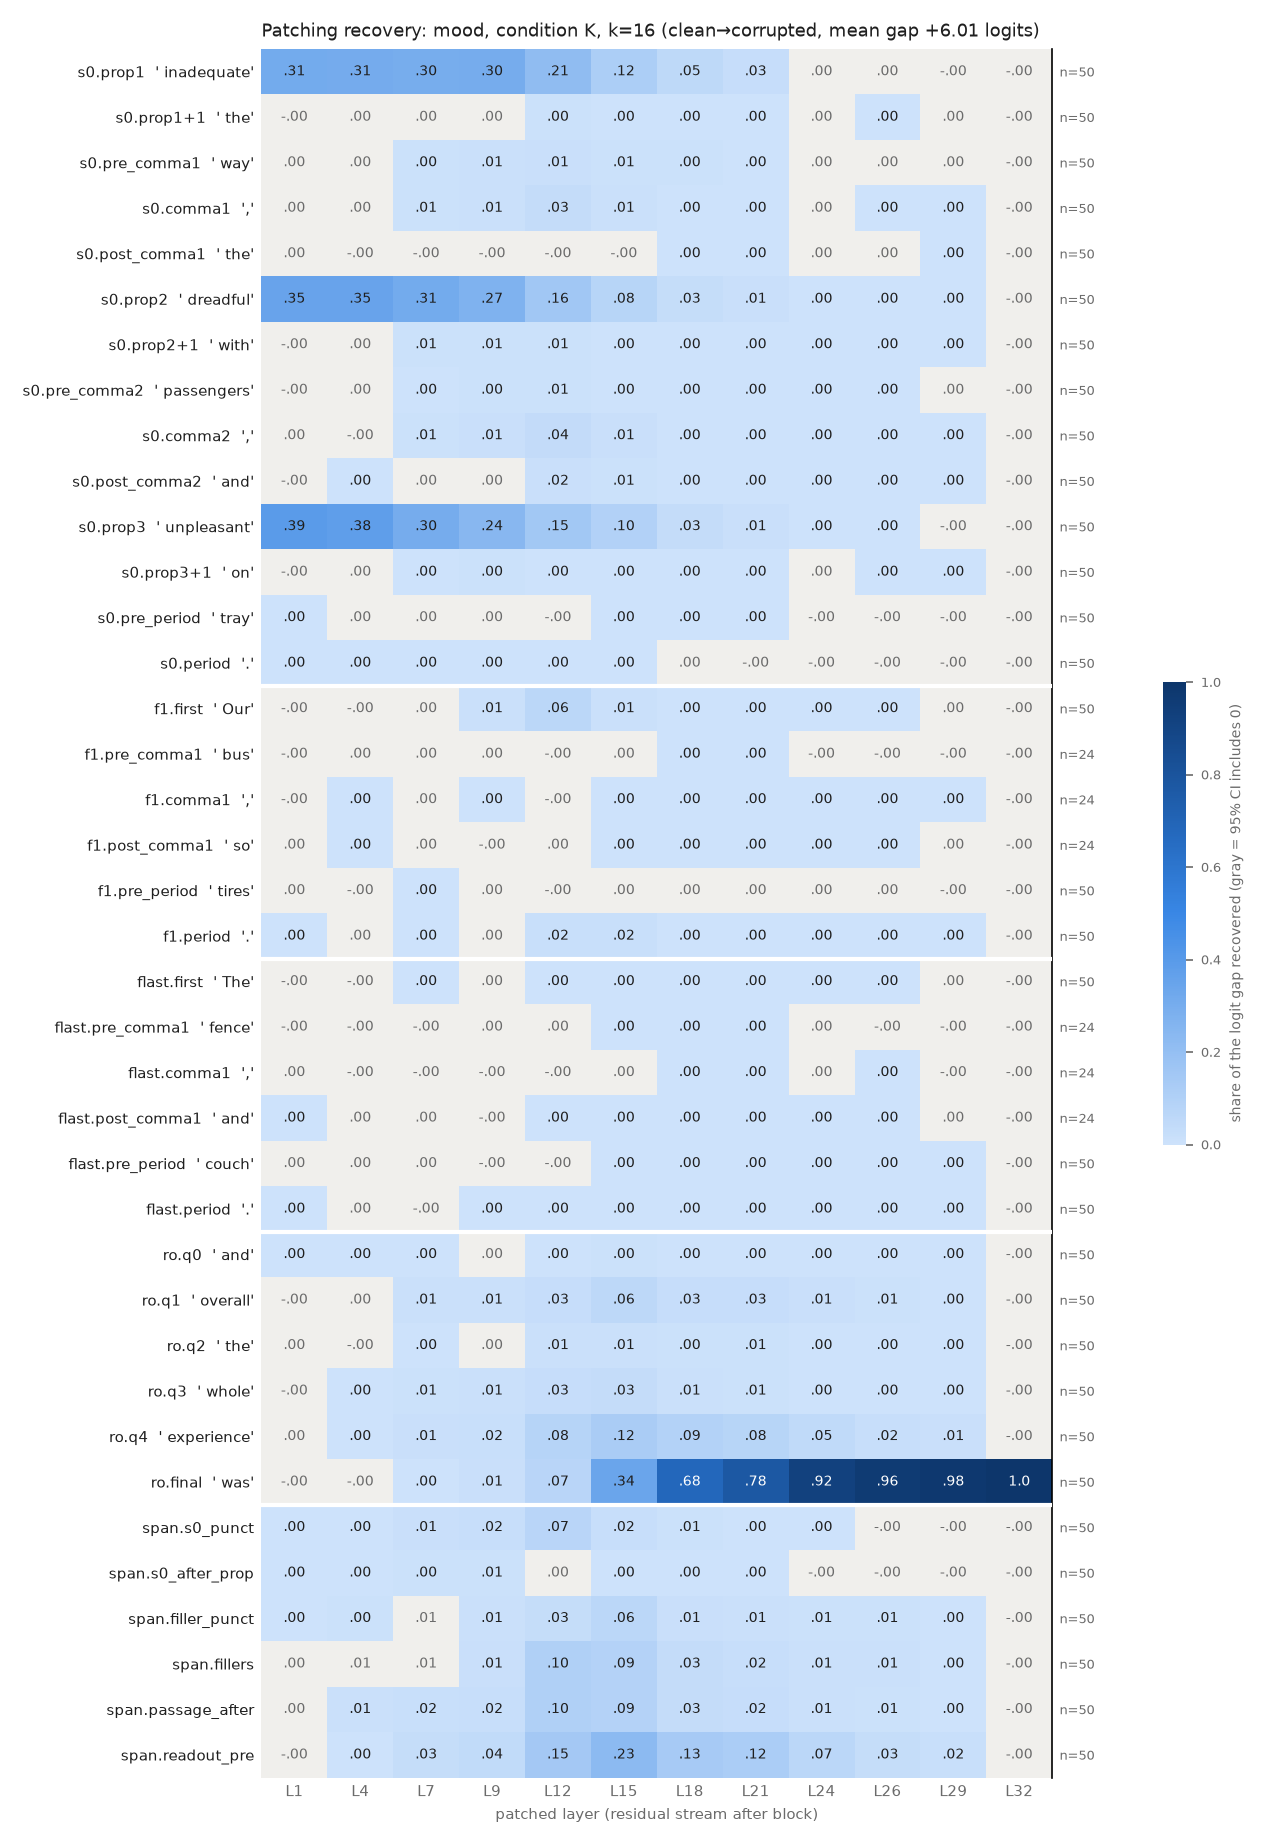

The data file committed next to this chart (first rows):
row, example, layer, recovery, ci_lo, ci_hi, n_pairs
s0.prop1, inadequate, 1, 0.3097, 0.275, 0.3438, 50
s0.prop1, inadequate, 4, 0.3065, 0.2739, 0.3388, 50
s0.prop1, inadequate, 7, 0.2987, 0.2688, 0.3283, 50
s0.prop1, inadequate, 9, 0.3024, 0.271, 0.3328, 50
s0.prop1, inadequate, 12, 0.2122, 0.1857, 0.2389, 50
s0.prop1, inadequate, 15, 0.1156, 0.09668, 0.1351, 50
s0.prop1, inadequate, 18, 0.05354, 0.04525, 0.06311, 50
s0.prop1, inadequate, 21, 0.02628, 0.0221, 0.03082, 50
s0.prop1, inadequate, 24, 0.0003223, -0.0003571, 0.0009889, 50
s0.prop1, inadequate, 26, 0.0003286, -0.0003444, 0.0009744, 50
s0.prop1, inadequate, 29, -0.0007951, -0.001255, -0.0003686, 50
s0.prop1, inadequate, 32, -1.1576372793127468e-06, -2.3036824662688074e-06, 9.51552592478921e-08, 50
s0.prop1+1, the, 1, -0.0001104, -0.0006677, 0.0004928, 50
s0.prop1+1, the, 4, 0.001159, -0.0009313, 0.003238, 50
s0.prop1+1, the, 7, 0.002972, -0.0007655, 0.007185, 50
s0.prop1+1, the, 9, 0.0009842, -0.002516, 0.004345, 50
s0.prop1+1, the, 12, 0.004584, 0.001552, 0.008134, 50
s0.prop1+1, the, 15, 0.0007087, 0.0003759, 0.001079, 50
s0.prop1+1, the, 18, 0.0007107, 0.0004705, 0.0009496, 50
s0.prop1+1, the, 21, 0.0005731, 0.0004198, 0.0007308, 50
s0.prop1+1, the, 24, 2.6149916076530405e-05, -2.1790805247930245e-05, 7.121161932386684e-05, 50
s0.prop1+1, the, 26, 4.0514133166961716e-05, 1.1055090798661942e-06, 8.266051901599401e-05, 50
s0.prop1+1, the, 29, 8.693380226291066e-06, -1.863203523412612e-05, 3.54993805099656e-05, 50
s0.prop1+1, the, 32, -1.1576372793127468e-06, -2.384939863004218e-06, 1.634991566862274e-08, 50
s0.pre_comma1, way, 1, 6.7155648636077e-05, -0.000569, 0.0007185, 50
s0.pre_comma1, way, 4, 0.001051, -0.0005261, 0.002698, 50
s0.pre_comma1, way, 7, 0.004844, 0.002621, 0.007191, 50
s0.pre_comma1, way, 9, 0.009108, 0.005907, 0.01271, 50
s0.pre_comma1, way, 12, 0.01447, 0.01019, 0.0192, 50
s0.pre_comma1, way, 15, 0.00629, 0.004577, 0.008242, 50
s0.pre_comma1, way, 18, 0.00427, 0.003132, 0.005537, 50
s0.pre_comma1, way, 21, 0.002614, 0.00184, 0.003487, 50
s0.pre_comma1, way, 24, 9.927136121229856e-06, -4.559034823913603e-05, 6.193902489986343e-05, 50
s0.pre_comma1, way, 26, 1.4231009513085738e-05, -3.887928037143955e-05, 6.510806905035852e-05, 50
s0.pre_comma1, way, 29, 1.8614173129552085e-05, -1.9151083528771465e-05, 5.194644211739795e-05, 50
s0.pre_comma1, way, 32, -1.1576372793127468e-06, -2.396404686562227e-06, 6.321572358208995e-09, 50
s0.comma1, ,, 1, 7.073639517948546e-05, -3.451052107318648e-05, 0.0001761, 50
s0.comma1, ,, 4, 0.000644, -0.0001332, 0.001473, 50
s0.comma1, ,, 7, 0.005304, 0.0008934, 0.00978, 50
s0.comma1, ,, 9, 0.009178, 0.004313, 0.01413, 50
s0.comma1, ,, 12, 0.03154, 0.02492, 0.03837, 50
s0.comma1, ,, 15, 0.00982, 0.007509, 0.01236, 50
s0.comma1, ,, 18, 0.002866, 0.002466, 0.003278, 50
s0.comma1, ,, 21, 0.001892, 0.001647, 0.002146, 50
s0.comma1, ,, 24, 9.704806331422121e-05, -4.129370522553509e-06, 0.0001973, 50
s0.comma1, ,, 26, 0.0001079, 5.002783191785502e-06, 0.0002089, 50
s0.comma1, ,, 29, 0.0001206, 3.430995727937036e-05, 0.0002059, 50
s0.comma1, ,, 32, -1.1576372793127468e-06, -2.324140686576808e-06, 4.756284792774415e-08, 50
s0.post_comma1, the, 1, 1.7126688515859817e-06, -5.71207605884303e-05, 5.807417520568821e-05, 50
s0.post_comma1, the, 4, -0.0001224, -0.0003728, 0.0001345, 50
s0.post_comma1, the, 7, -0.001627, -0.002322, -0.0009247, 50
s0.post_comma1, the, 9, -0.001759, -0.002446, -0.001085, 50
s0.post_comma1, the, 12, -0.000213, -0.00147, 0.001236, 50
s0.post_comma1, the, 15, -0.0008395, -0.001261, -0.0004101, 50
s0.post_comma1, the, 18, 0.0001569, 4.478118904204673e-05, 0.0002643, 50
s0.post_comma1, the, 21, 0.0003582, 0.0002946, 0.0004301, 50
s0.post_comma1, the, 24, 2.0409303814732944e-05, -1.3297581940475336e-05, 5.813879176199811e-05, 50
s0.post_comma1, the, 26, 1.3444450484949955e-05, -1.9143802004834017e-05, 4.9306067862037345e-05, 50
s0.post_comma1, the, 29, 4.226486132636072e-05, 9.694419344929089e-06, 8.008803405707951e-05, 50
s0.post_comma1, the, 32, -1.1576372793127468e-06, -2.378045304799953e-06, 2.619779913643793e-08, 50
... 396 more rows
